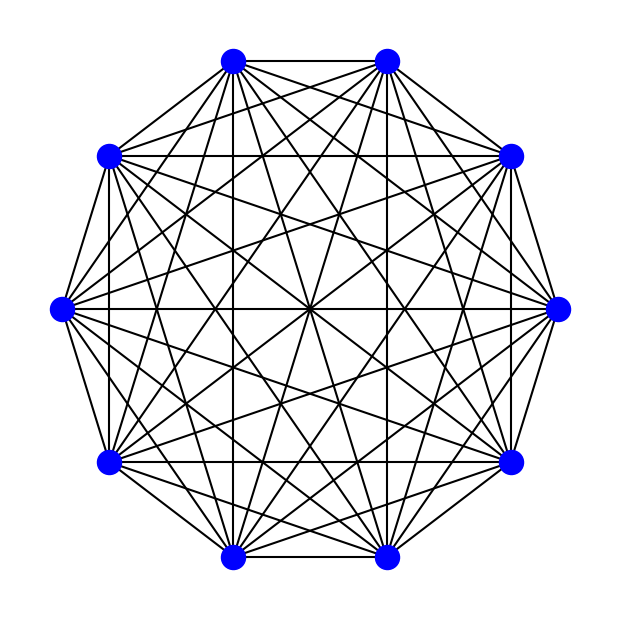

The script that saved this image:
import networkx as nx
import matplotlib.pyplot as plt

# নোড সংখ্যা নির্ধারণ করা (10 নোড)
num_nodes = 10

# একটি সম্পূর্ণ গ্রাফ তৈরি করা
G = nx.complete_graph(num_nodes)

# নোডগুলির অবস্থান পেতে একটি পেন্টাগ্রাম লেআউট ব্যবহার করা
pos = nx.shell_layout(G)

# গ্রাফ অঙ্কন করা
plt.figure(figsize=(6, 6))
nx.draw(G, pos, with_labels=False, node_color="blue", node_size=300, edge_color="black", width=1.5)
plt.show()
